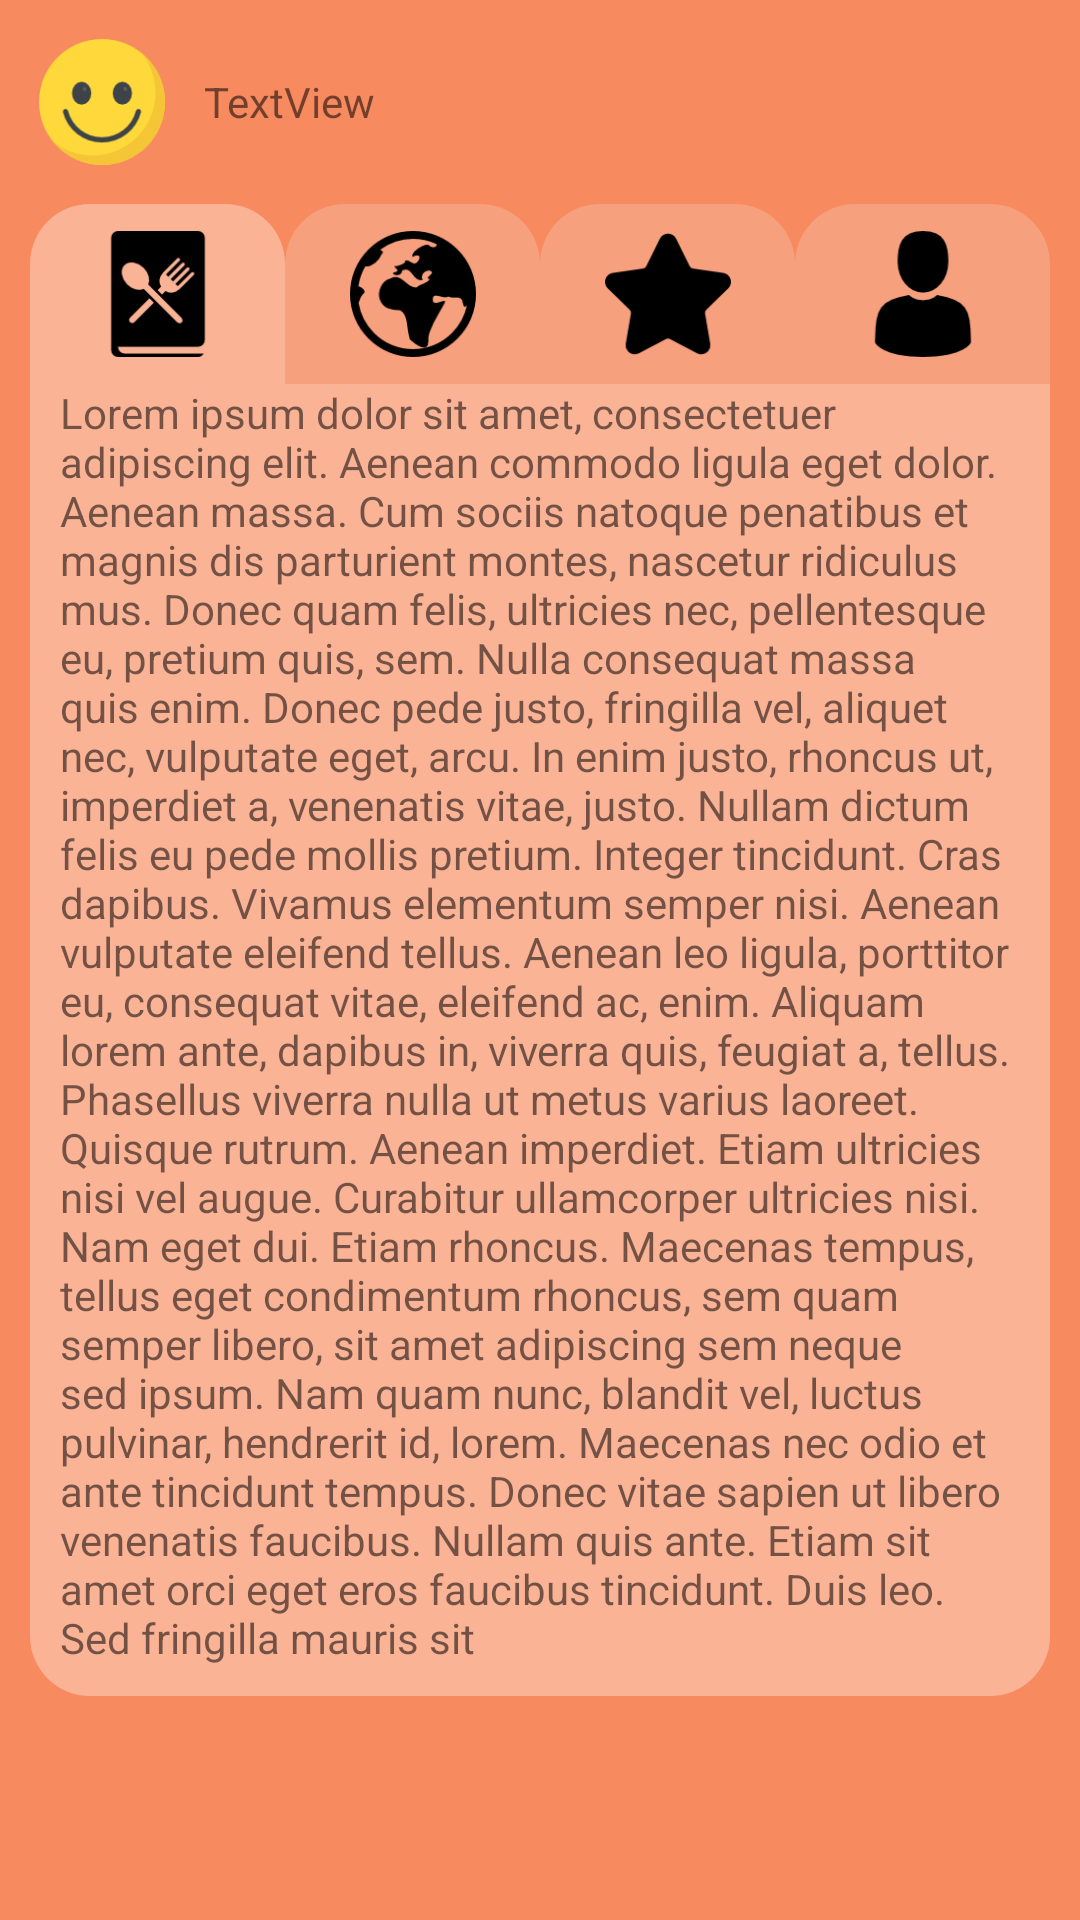

Reconstruct the res/layout file that produces this screen, plus the resources it refers to.
<!-- AndroidManifest.xml: application theme AppTheme -->
<!-- res/layout/activity_estilo.xml -->
<?xml version="1.0" encoding="utf-8"?>
<LinearLayout xmlns:android="http://schemas.android.com/apk/res/android"
    xmlns:app="http://schemas.android.com/apk/res-auto"
    xmlns:tools="http://schemas.android.com/tools"
    android:layout_width="match_parent"
    android:layout_height="match_parent"
    android:orientation="vertical"
    android:background="@color/colorfondo"
    tools:context="com.example.didact.pruebagithub.EstiloActivity">

    <LinearLayout
        android:layout_width="match_parent"
        android:layout_height="wrap_content"
        android:gravity="left"
        android:orientation="horizontal">

        <ImageView
            android:id="@+id/imageView"
            android:layout_width="wrap_content"
            android:layout_height="wrap_content"
            android:padding="10dp"
            app:srcCompat="@mipmap/ic_imgusuario" />

        <TextView
            android:id="@+id/textView2"
            android:layout_width="wrap_content"
            android:layout_height="wrap_content"
            android:layout_gravity="center_vertical"
            android:text="TextView" />
    </LinearLayout>

    <LinearLayout
        android:layout_width="match_parent"
        android:layout_height="wrap_content"
        android:orientation="horizontal"
        android:paddingLeft="10dp"
        android:paddingRight="10dp">

        <ImageButton
            android:id="@+id/imageButton"
            style="@style/boton2"
            android:layout_width="wrap_content"
            android:layout_height="wrap_content"
            android:layout_weight="1"
            app:srcCompat="@mipmap/ic_recetas" />

        <ImageButton
            android:id="@+id/imageButton2"
            style="@style/boton"
            android:layout_width="wrap_content"
            android:layout_height="wrap_content"
            android:layout_weight="1"
            app:srcCompat="@mipmap/ic_buscador" />

        <ImageButton
            android:id="@+id/imageButton3"
            style="@style/boton"
            android:layout_width="wrap_content"
            android:layout_height="wrap_content"
            android:layout_weight="1"
            app:srcCompat="@mipmap/ic_favorito" />

        <ImageButton
            android:id="@+id/imageButton4"
            style="@style/boton"
            android:layout_width="wrap_content"
            android:layout_height="wrap_content"
            android:layout_weight="1"
            app:srcCompat="@mipmap/ic_usuario" />
    </LinearLayout>

    <LinearLayout
        style="@style/layout"
        android:layout_width="match_parent"
        android:layout_height="wrap_content"
        android:layout_marginBottom="10dp"
        android:layout_marginLeft="10dp"
        android:layout_marginRight="10dp"
        android:orientation="vertical"
        android:paddingBottom="10dp"
        android:paddingLeft="10dp"
        android:paddingRight="10dp">

        <TextView
            android:id="@+id/textView3"
            android:layout_width="match_parent"
            android:layout_height="wrap_content"
            android:text="Lorem ipsum dolor sit amet, consectetuer adipiscing elit. Aenean commodo ligula eget dolor. Aenean massa. Cum sociis natoque penatibus et magnis dis parturient montes, nascetur ridiculus mus. Donec quam felis, ultricies nec, pellentesque eu, pretium quis, sem. Nulla consequat massa quis enim. Donec pede justo, fringilla vel, aliquet nec, vulputate eget, arcu. In enim justo, rhoncus ut, imperdiet a, venenatis vitae, justo. Nullam dictum felis eu pede mollis pretium. Integer tincidunt. Cras dapibus. Vivamus elementum semper nisi. Aenean vulputate eleifend tellus. Aenean leo ligula, porttitor eu, consequat vitae, eleifend ac, enim. Aliquam lorem ante, dapibus in, viverra quis, feugiat a, tellus. Phasellus viverra nulla ut metus varius laoreet. Quisque rutrum. Aenean imperdiet. Etiam ultricies nisi vel augue. Curabitur ullamcorper ultricies nisi. Nam eget dui. Etiam rhoncus. Maecenas tempus, tellus eget condimentum rhoncus, sem quam semper libero, sit amet adipiscing sem neque sed ipsum. Nam quam nunc, blandit vel, luctus pulvinar, hendrerit id, lorem. Maecenas nec odio et ante tincidunt tempus. Donec vitae sapien ut libero venenatis faucibus. Nullam quis ante. Etiam sit amet orci eget eros faucibus tincidunt. Duis leo. Sed fringilla mauris sit " />
    </LinearLayout>
</LinearLayout>
<!-- resources referenced by this layout -->
<resources>
  <color name="colorfondo">#F78A5F</color>
  <!-- mipmap ic_buscador: png bitmap (mipmap-hdpi, 1652 bytes) -->
  <!-- mipmap ic_favorito: png bitmap (mipmap-hdpi, 839 bytes) -->
  <!-- mipmap ic_imgusuario: png bitmap (mipmap-hdpi, 2073 bytes) -->
  <!-- mipmap ic_recetas: png bitmap (mipmap-hdpi, 809 bytes) -->
  <!-- mipmap ic_usuario: png bitmap (mipmap-hdpi, 828 bytes) -->
  <style name="boton">
          <item name="android:background">@drawable/figuraboton</item>
      </style>
  <style name="boton2">
          <item name="android:background">@drawable/figuraboton2</item>
      </style>
  <style name="layout">
          <item name="android:background">@drawable/figuralayout</item>
      </style>
  <style name="AppTheme" parent="Theme.AppCompat.Light.DarkActionBar">
          
          <item name="colorPrimary">@color/colorPrimary</item>
          <item name="colorPrimaryDark">@color/colorPrimaryDark</item>
          <item name="colorAccent">@color/colorAccent</item>
      </style>
  <!-- drawable figuraboton (drawable) -->
  <?xml version="1.0" encoding="utf-8"?>
  <shape xmlns:android="http://schemas.android.com/apk/res/android" android:shape="rectangle" >
      <corners
          android:topLeftRadius="20dp"
          android:topRightRadius="20dp"
          android:bottomLeftRadius="0dp"
          android:bottomRightRadius="0dp"
          />
      <solid
          android:color="@color/colorboton"
          />
      <padding
          android:left="0dp"
          android:top="0dp"
          android:right="0dp"
          android:bottom="0dp"
          />
      <size
          android:width="270dp"
          android:height="60dp"
          />
  </shape>
  <!-- drawable figuraboton2 (drawable) -->
  <?xml version="1.0" encoding="utf-8"?>
  <shape xmlns:android="http://schemas.android.com/apk/res/android" android:shape="rectangle" >
      <corners
          android:topLeftRadius="20dp"
          android:topRightRadius="20dp"
          android:bottomLeftRadius="0dp"
          android:bottomRightRadius="0dp"
          />
      <solid
          android:color="@color/colorlayout"
          />
      <padding
          android:left="0dp"
          android:top="0dp"
          android:right="0dp"
          android:bottom="0dp"
          />
      <size
          android:width="270dp"
          android:height="60dp"
          />
  </shape>
  <!-- drawable figuralayout (drawable) -->
  <?xml version="1.0" encoding="utf-8"?>
  <shape xmlns:android="http://schemas.android.com/apk/res/android" android:shape="rectangle" >
      <corners
          android:topLeftRadius="0dp"
          android:topRightRadius="0dp"
          android:bottomLeftRadius="20dp"
          android:bottomRightRadius="20dp"
          />
      <solid
          android:color="@color/colorlayout"
          />
      <padding
          android:left="0dp"
          android:top="0dp"
          android:right="0dp"
          android:bottom="0dp"
          />
  
  </shape>
  <color name="colorPrimary">#3F51B5</color>
  <color name="colorPrimaryDark">#303F9F</color>
  <color name="colorAccent">#FF4081</color>
  <color name="colorboton">#F7A07D</color>
  <color name="colorlayout">#FBB396</color>
</resources>
